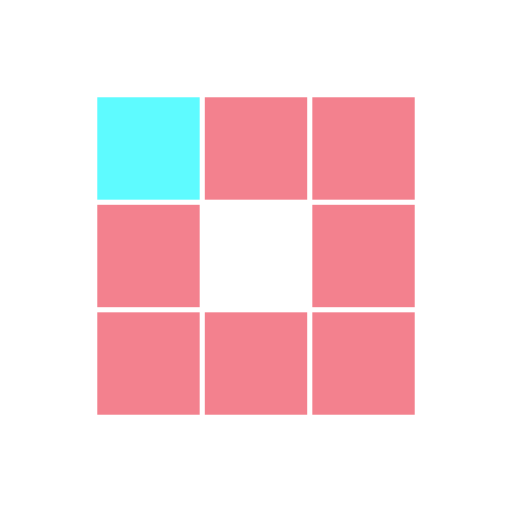
t = 0.00 s
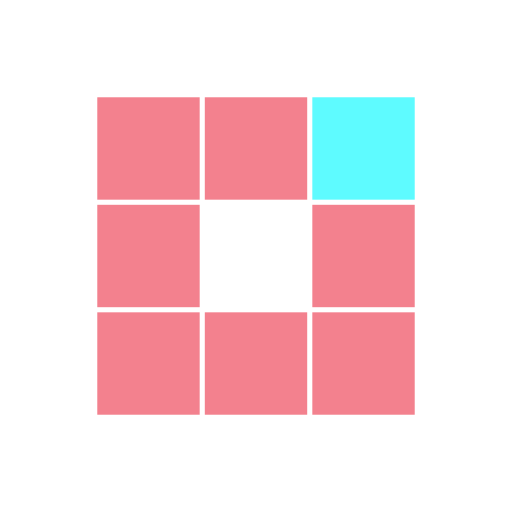
t = 0.31 s
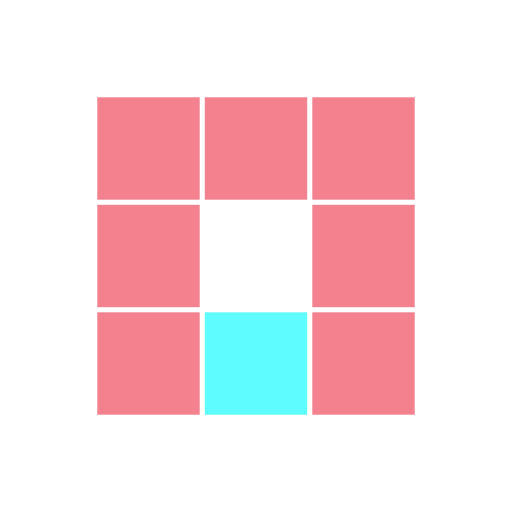
t = 0.62 s
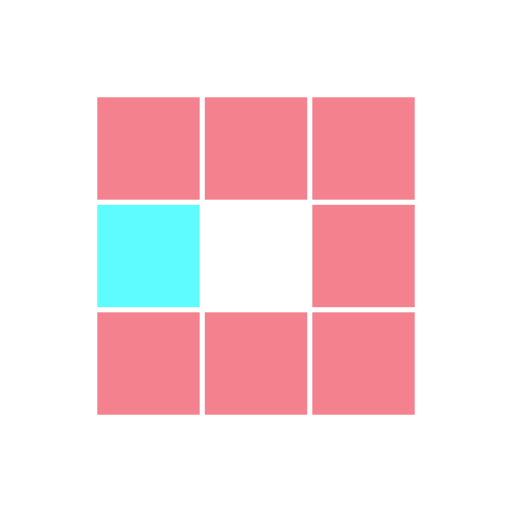
t = 0.93 s
t = 1.24 s: frame unchanged from t = 0.31 s, image omitted
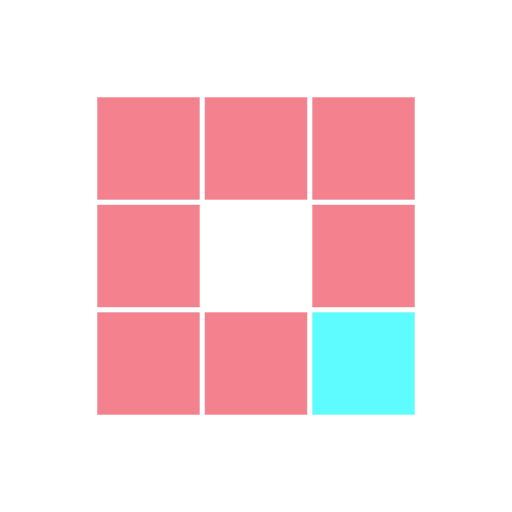
t = 1.52 s

The animated SVG that drew these frames (rendered in a browser with its animation timeline set to each time). Animation: 8 SMIL elements (animate=8); one cycle of 1.86 s, repeats indefinitely.

<?xml version="1.0" encoding="utf-8"?>
<svg xmlns="http://www.w3.org/2000/svg" xmlns:xlink="http://www.w3.org/1999/xlink" style="margin: auto; background: none; display: block; shape-rendering: auto;" width="254px" height="254px" viewBox="0 0 100 100" preserveAspectRatio="xMidYMid">
<rect x="19" y="19" width="20" height="20" fill="#f3818e">
  <animate attributeName="fill" values="#5efbff;#f3818e;#f3818e" keyTimes="0;0.125;1" dur="0.9900990099009901s" repeatCount="indefinite" begin="0s" calcMode="discrete"></animate>
</rect><rect x="40" y="19" width="20" height="20" fill="#f3818e">
  <animate attributeName="fill" values="#5efbff;#f3818e;#f3818e" keyTimes="0;0.125;1" dur="0.9900990099009901s" repeatCount="indefinite" begin="0.12376237623762376s" calcMode="discrete"></animate>
</rect><rect x="61" y="19" width="20" height="20" fill="#f3818e">
  <animate attributeName="fill" values="#5efbff;#f3818e;#f3818e" keyTimes="0;0.125;1" dur="0.9900990099009901s" repeatCount="indefinite" begin="0.24752475247524752s" calcMode="discrete"></animate>
</rect><rect x="19" y="40" width="20" height="20" fill="#f3818e">
  <animate attributeName="fill" values="#5efbff;#f3818e;#f3818e" keyTimes="0;0.125;1" dur="0.9900990099009901s" repeatCount="indefinite" begin="0.8663366336633663s" calcMode="discrete"></animate>
</rect><rect x="61" y="40" width="20" height="20" fill="#f3818e">
  <animate attributeName="fill" values="#5efbff;#f3818e;#f3818e" keyTimes="0;0.125;1" dur="0.9900990099009901s" repeatCount="indefinite" begin="0.3712871287128713s" calcMode="discrete"></animate>
</rect><rect x="19" y="61" width="20" height="20" fill="#f3818e">
  <animate attributeName="fill" values="#5efbff;#f3818e;#f3818e" keyTimes="0;0.125;1" dur="0.9900990099009901s" repeatCount="indefinite" begin="0.7425742574257426s" calcMode="discrete"></animate>
</rect><rect x="40" y="61" width="20" height="20" fill="#f3818e">
  <animate attributeName="fill" values="#5efbff;#f3818e;#f3818e" keyTimes="0;0.125;1" dur="0.9900990099009901s" repeatCount="indefinite" begin="0.6188118811881188s" calcMode="discrete"></animate>
</rect><rect x="61" y="61" width="20" height="20" fill="#f3818e">
  <animate attributeName="fill" values="#5efbff;#f3818e;#f3818e" keyTimes="0;0.125;1" dur="0.9900990099009901s" repeatCount="indefinite" begin="0.49504950495049505s" calcMode="discrete"></animate>
</rect>
<!-- [ldio] generated by https://loading.io/ --></svg>
